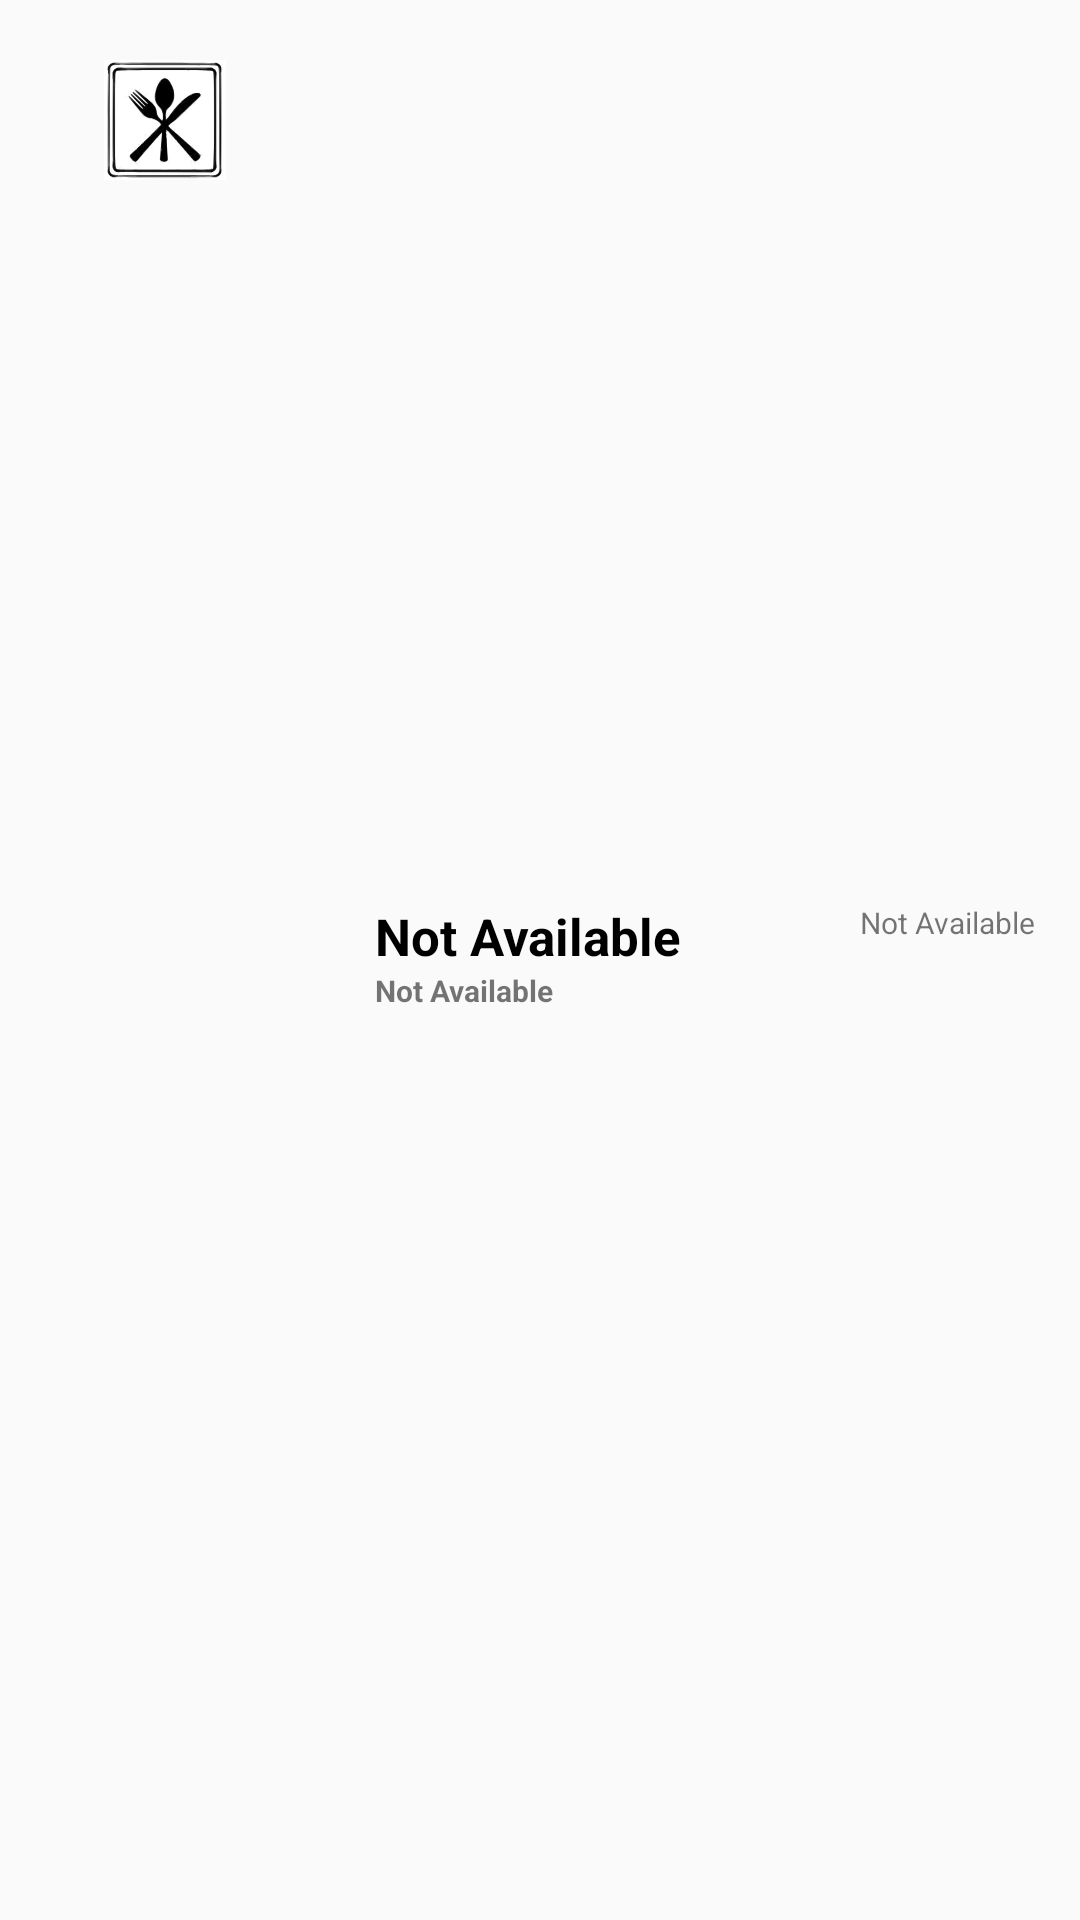

Reconstruct the res/layout file that produces this screen, plus the resources it refers to.
<!-- AndroidManifest.xml: application theme AppTheme -->
<!-- res/layout/proyectoview.xml -->
<?xml version="1.0" encoding="utf-8"?>
<RelativeLayout xmlns:android="http://schemas.android.com/apk/res/android"
    xmlns:app="http://schemas.android.com/apk/res-auto"
    android:layout_width="match_parent"
    android:layout_height="wrap_content">

    <RelativeLayout
        android:id="@+id/Imagelayout"
        android:layout_width="wrap_content"
        android:layout_height="70dp"
        android:layout_margin="5dp">

        <ImageView
            android:id="@+id/RestaurantImage"
            android:layout_width="100dp"
            android:layout_height="40dp"
            android:layout_centerVertical="true"
            android:src="@drawable/restaurant" />
    </RelativeLayout>

        <RelativeLayout
            android:layout_width="match_parent"
            android:layout_height="wrap_content"
            android:layout_centerVertical="true"
            android:layout_toEndOf="@+id/Imagelayout"
            android:layout_margin="5dp">


            <TextView
                android:id="@+id/restaurantName"
                android:layout_width="150dp"
                android:layout_height="wrap_content"
                android:layout_marginStart="10dp"
                android:layout_marginEnd="10dp"
                android:textStyle="bold"
                android:textColor="@color/colorblack"
                android:textSize="17sp"

                android:text="Not Available" />

            <TextView
                android:id="@+id/cucine"
                android:layout_width="150dp"
                android:layout_height="wrap_content"
                android:layout_marginStart="10dp"
                android:layout_marginEnd="10dp"
                android:textStyle="bold"
                android:layout_below="@+id/restaurantName"
                android:textSize="10sp"
                android:text="Not Available" />


            <TextView
            android:layout_alignParentEnd="true"
            android:id="@+id/distance"
            android:textAlignment="textEnd"
            android:layout_toEndOf="@+id/restaurantName"
            android:layout_width="wrap_content"
            android:layout_height="wrap_content"
            android:layout_marginEnd="10dp"
            android:textSize="10sp"
            android:text="Not Available"
            />

        <ImageView
            android:id="@+id/favorite"
            android:layout_width="25dp"
            android:layout_height="25dp"
            android:layout_alignParentEnd="true"
            android:layout_below="@+id/distance"
            android:layout_marginEnd="10dp"
            android:src="@drawable/ic_launcher_background"
            app:tint="@color/colorPrimary" />




    </RelativeLayout>

</RelativeLayout>
<!-- resources referenced by this layout -->
<resources>
  <color name="colorPrimary">#3F51B5</color>
  <color name="colorblack">#000000</color>
  <!-- drawable restaurant: vector/xml drawable (drawable, 152465 chars, omitted) -->
  <style name="AppTheme" parent="Theme.AppCompat.Light.DarkActionBar">
          
          <item name="colorPrimary">@color/colorRedshinning</item>
          <item name="colorPrimaryDark">@color/colorRedshinning</item>
          <item name="colorAccent">@color/colorAccent</item>
      </style>
  <color name="colorRedshinning">#ef1318</color>
  <color name="colorAccent">#03DAC5</color>
</resources>
